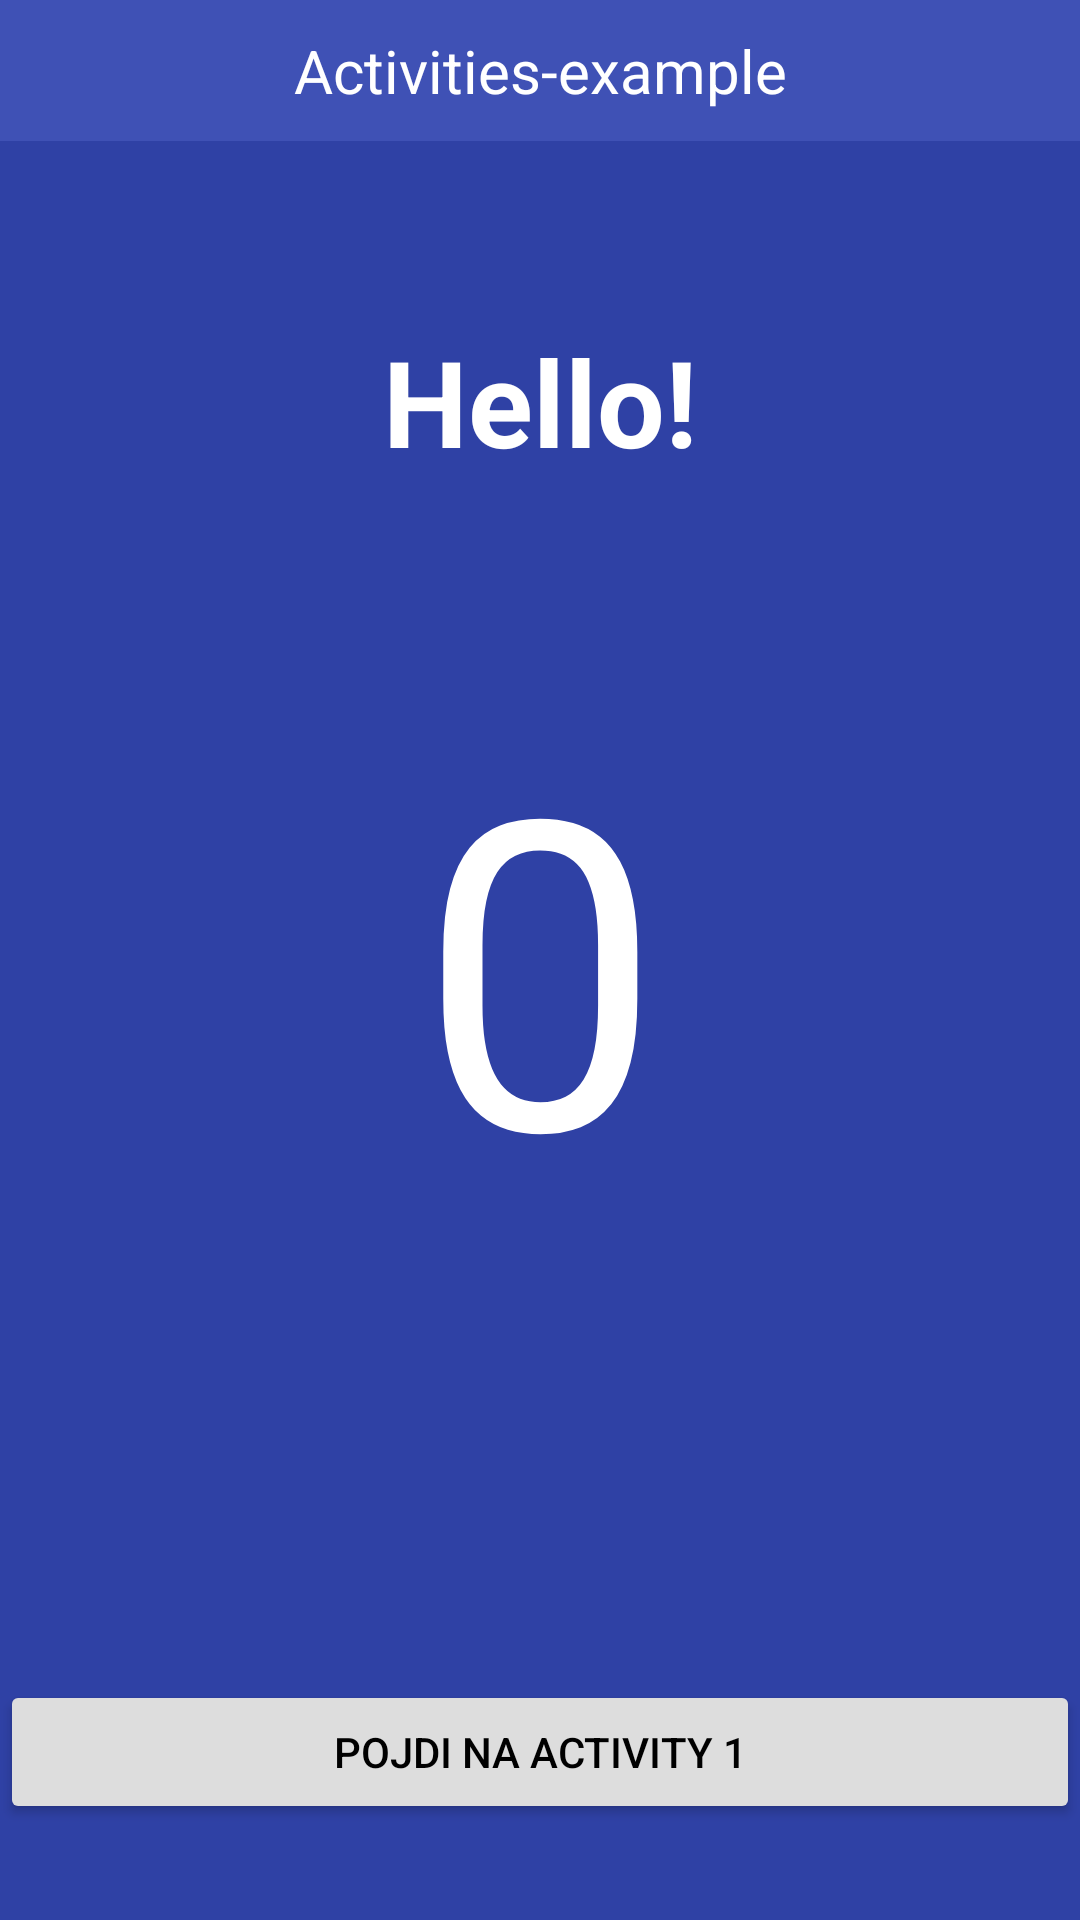

This screen was rendered from an Android layout file. Write that file and the resources it references.
<!-- AndroidManifest.xml: activity theme Theme.Razlicne_aktivnosti -->
<!-- res/layout/activity_hello.xml -->
<?xml version="1.0" encoding="utf-8"?>
<androidx.constraintlayout.widget.ConstraintLayout xmlns:android="http://schemas.android.com/apk/res/android"
    xmlns:app="http://schemas.android.com/apk/res-auto"
    xmlns:tools="http://schemas.android.com/tools"
    android:id="@+id/main"
    android:layout_width="match_parent"
    android:layout_height="match_parent"
    android:background="#2f41a5"
    tools:context=".HelloActivity">

    <TextView
        android:id="@+id/textView5"
        android:layout_width="wrap_content"
        android:layout_height="wrap_content"
        android:text="0"
        android:textSize="144dp"
        android:textColor="@color/white"
        app:layout_constraintBottom_toBottomOf="parent"
        app:layout_constraintEnd_toEndOf="parent"
        app:layout_constraintHorizontal_bias="0.5"
        app:layout_constraintStart_toStartOf="parent"
        app:layout_constraintTop_toTopOf="parent"
        app:layout_constraintVertical_bias="0.5" />

    <TextView
        android:id="@+id/textView3"
        android:layout_width="wrap_content"
        android:layout_height="wrap_content"
        android:layout_marginTop="60dp"
        android:text="Hello!"
        android:textColor="@color/white"
        android:textSize="40dp"
        android:textStyle="bold"
        app:layout_constraintEnd_toEndOf="parent"
        app:layout_constraintHorizontal_bias="0.5"
        app:layout_constraintStart_toStartOf="parent"
        app:layout_constraintTop_toBottomOf="@+id/textView4" />

    <TextView
        android:id="@+id/textView4"
        android:layout_width="wrap_content"
        android:layout_height="wrap_content"
        android:width="412dp"
        android:background="#3F51B5"
        android:gravity="center"
        android:padding="10dp"
        android:text="Activities-example"
        android:textColor="@color/white"
        android:textSize="20dp"
        app:layout_constraintEnd_toEndOf="parent"
        app:layout_constraintStart_toStartOf="parent"
        app:layout_constraintTop_toTopOf="parent" />

    <Button
        android:id="@+id/button4"
        android:layout_width="wrap_content"
        android:layout_height="wrap_content"
        android:layout_marginBottom="32dp"
        android:width="100in"
        android:text="Pojdi na Activity 1"
        app:cornerRadius="0dp"
        android:backgroundTint="#dddddd"
        android:textColor="@color/black"
        app:layout_constraintBottom_toBottomOf="parent"
        app:layout_constraintEnd_toEndOf="parent"
        app:layout_constraintHorizontal_bias="0.5"
        app:layout_constraintStart_toStartOf="parent" />
</androidx.constraintlayout.widget.ConstraintLayout>
<!-- resources referenced by this layout -->
<resources>
  <style name="Theme.Razlicne_aktivnosti" parent="Base.Theme.Razlicne_aktivnosti" />
  <style name="Base.Theme.Razlicne_aktivnosti" parent="Theme.Material3.DayNight.NoActionBar">
          
          
      </style>
  <!-- not gathered from this repository: default colours our renderer supplied (Android Studio template values) -->
  <color name="black">#FF000000</color>
  <color name="white">#FFFFFFFF</color>
</resources>
